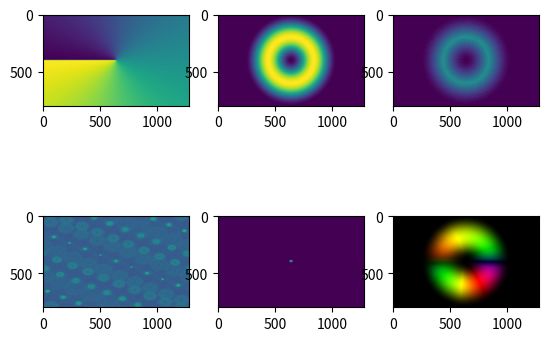

The matplotlib source for this figure:
import numpy as np
import matplotlib.pyplot as plt
from scipy import ndimage



# Frequency 1 square wave, variable phase shift in radians, variable duty
# cycle in [0, 1].
def square_wave(t, phase_shift, duty):
    phase_norm = t-phase/(2*np.pi)

    return (np.mod(phase_norm+duty/2, 1) < duty).astype(float)

def gen_hologram(ampl, phase, freq):
    ys, xs = map(np.arange, ampl.shape)
    xx, yy = np.meshgrid(xs, ys)
    duty = np.arcsin(ampl)/np.pi
    
    return square_wave(xx*freq[0]+yy*freq[1], phase, duty)

def imshow_complex(z):
    hue = 0.5+np.angle(z)/(2*np.pi)
    value = np.abs(z)/np.abs(z).max()
    hsv = np.dstack([hue, np.ones_like(hue), value])
    rgb = plt.cm.colors.hsv_to_rgb(hsv)

    plt.imshow(rgb)

# Size of the hologram and image
size = (800, 1280)
freq = (0.106331, 0.0657164)
cutoff_frac = 0.1

xs = np.arange(size[1])-size[1]//2
ys = np.arange(size[0])-size[0]//2
xx, yy = np.meshgrid(xs, ys)
phase = np.arctan2(yy, xx)
radius = np.hypot(xx, yy)
radius_lim = min(size)/2
ampl = 0.5-0.5*np.cos(2*np.pi*radius/radius_lim)
ampl[radius > radius_lim] = 0

holo = gen_hologram(ampl, phase, freq)

ft = np.fft.fft2(holo)
fy, fx = map(np.fft.fftfreq, size)
fxx, fyy = np.meshgrid(fx, fy)

fy, fx = map(np.fft.fftfreq, size)
fxx, fyy = np.meshgrid(fx, fy)
ft_cut = ndimage.shift(ft, (freq[1]*size[0], freq[0]*size[1]), mode = "grid-wrap")
ft_cut[np.hypot(fxx, fyy) > np.linalg.norm(freq)*cutoff_frac] = 0

img = np.fft.ifft2(ft_cut)

plt.subplot(2, 3, 1)
plt.imshow(phase)
plt.subplot(2, 3, 2)
plt.imshow(ampl)
plt.subplot(2, 3, 3)
plt.imshow(holo)
plt.subplot(2, 3, 4)
plt.imshow(np.fft.fftshift(np.log(1+np.abs(ft)**2)))
plt.subplot(2, 3, 5)
plt.imshow(np.fft.fftshift(np.log(1+np.abs(ft_cut)**2)))
plt.subplot(2, 3, 6)
imshow_complex(img)
plt.show()
